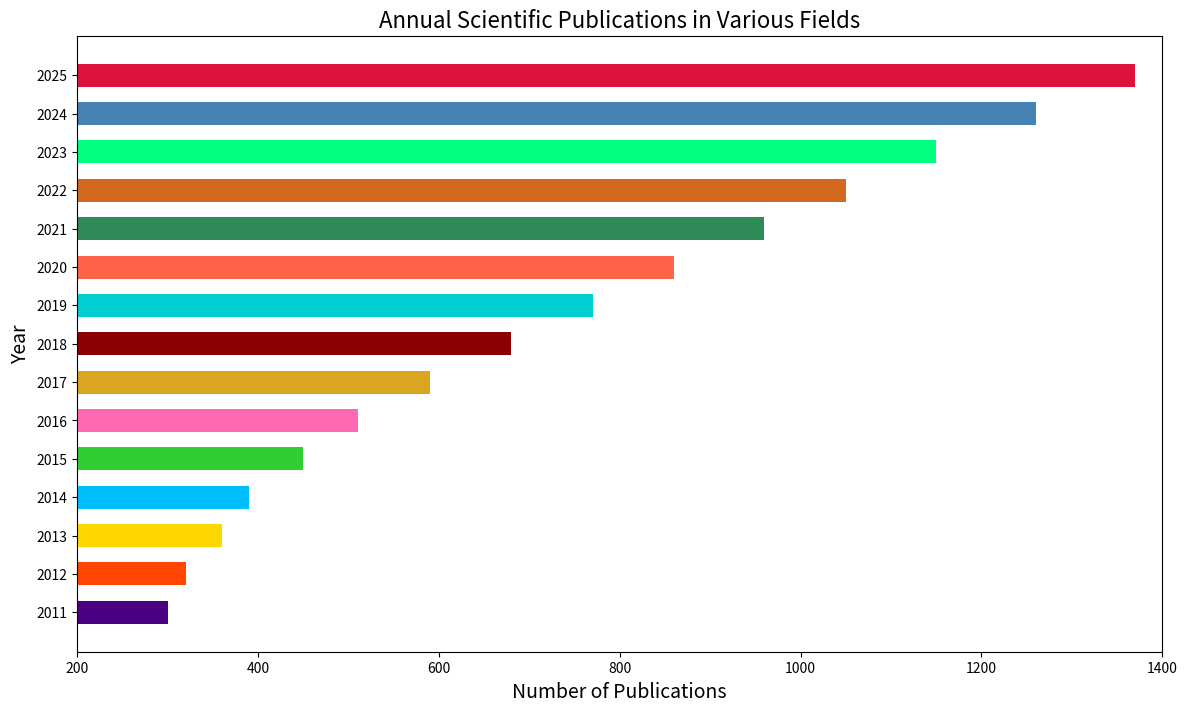

Source code (Python):

import matplotlib.pyplot as plt

# Data for plotting
years = [
    2011, 2012, 2013, 2014, 2015, 2016,
    2017, 2018, 2019, 2020, 2021, 2022, 2023, 2024, 2025
]
publication_count = [
    300, 320, 360, 390, 450, 510,
    590, 680, 770, 860, 960, 1050,
    1150, 1260, 1370
]

# Changing figure size
plt.figure(figsize=(14, 8))

# Plotting - horizontal bar chart
bar_height = 0.6
plt.barh(years, publication_count, color=[
    '#4B0082', '#FF4500', '#FFD700', '#00BFFF', '#32CD32',
    '#FF69B4', '#DAA520', '#8B0000', '#00CED1', '#FF6347',
    '#2E8B57', '#D2691E', '#00FF7F', '#4682B4', '#DC143C'
], height=bar_height)

# Customize chart
plt.ylabel('Year', fontsize=14)
plt.xlabel('Number of Publications', fontsize=14)
plt.title('Annual Scientific Publications in Various Fields', fontsize=16)

# Setting y-axis limit to start from 200
plt.xlim(200, 1400)

# Resize bar width
plt.yticks(years, [str(year) for year in years], fontsize=10)

# Show plot
plt.show()
